Run: headless pygame with SDL's dummy video driver; simulated clock (each Clock.tick advances the game by its frame time, no real sleeping); random seed 0; keys injected as events and as key.get_pressed() state; no mouse input.
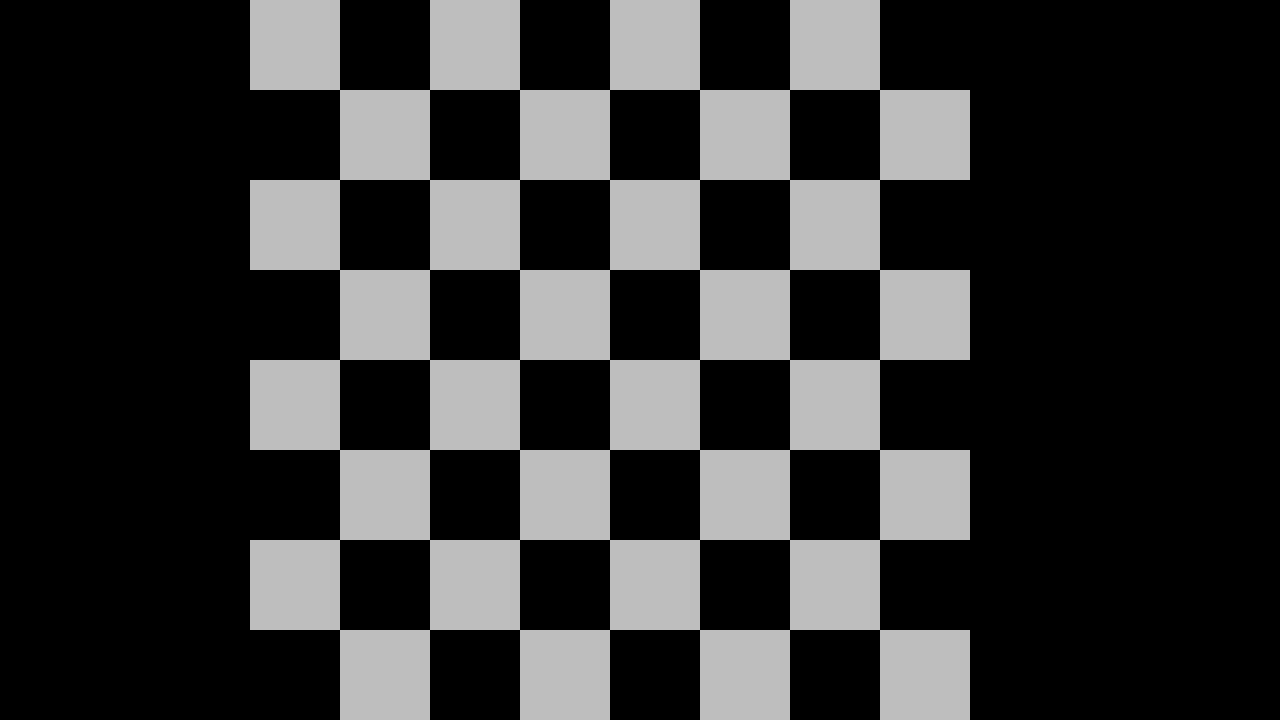
Frame 1 of 4 · flips 1–60 · no input
Frame 2 of 4 · flips 61–180 · tapped SPACE, RETURN · held RIGHT (→), D · screen unchanged from frame 1, image omitted
Frame 3 of 4 · flips 181–300 · held DOWN (↓), S · screen unchanged from frame 2, image omitted
Frame 4 of 4 · flips 301–420 · held LEFT (←), A, UP (↑), W · screen unchanged from frame 3, image omitted

The pygame program that drew these frames:

import pygame

#a dictionary that holds every square on our board. data looks like:
#a : [(Square1,Square1Color),(Square2,Square2Color)...]
#b : [(Square9,Square9Color),(Square10,Square10Color)...]
#.
#.
#.
boardPositions = {}

#draw the chess board
def build_board():
    boardPositions.clear() 
    #(x,y) offset for board
    boardOffset = (250,0)
    xMax: int = 8
    yMax: int = 8
    cellSize: int = 90
    fileNames = ["a","b","c","d","e","f","g","h"]
    colors = ["grey","black"]
    for xPos in range(0,xMax):
        currentFile = []
        for yPos in range(0,yMax):
            square = pygame.Rect((xPos*cellSize)+boardOffset[0],(yPos*cellSize)+boardOffset[1],cellSize,cellSize)
            tileColor = colors[(xPos+yPos)%2]
            currentFile.append((square,tileColor))
        #reverse the list so it matches with expected chess notation (a8 is the top left corner)
        currentFile.reverse()
        boardPositions[fileNames[xPos]] = currentFile


# pygame setup
def main():
    pygame.init()
    screen = pygame.display.set_mode((1280, 720))
    clock = pygame.time.Clock()
    running = True
    build_board()
    while running:
        # poll for events
        # pygame.QUIT event means the user clicked X to close your window
        for event in pygame.event.get():
            if event.type == pygame.QUIT:
                running = False

        # fill the screen with a color to wipe away anything from last frame
        screen.fill("black")

        # RENDER GAME
        
        for key, value in boardPositions.items():
            for rectInfo in value:
                screen.fill(rectInfo[1],rectInfo[0])


        # flip() the display to put your work on screen
        pygame.display.flip()

        clock.tick(60)  # limits FPS to 60

    pygame.quit()

if __name__ == "__main__":
    main()
